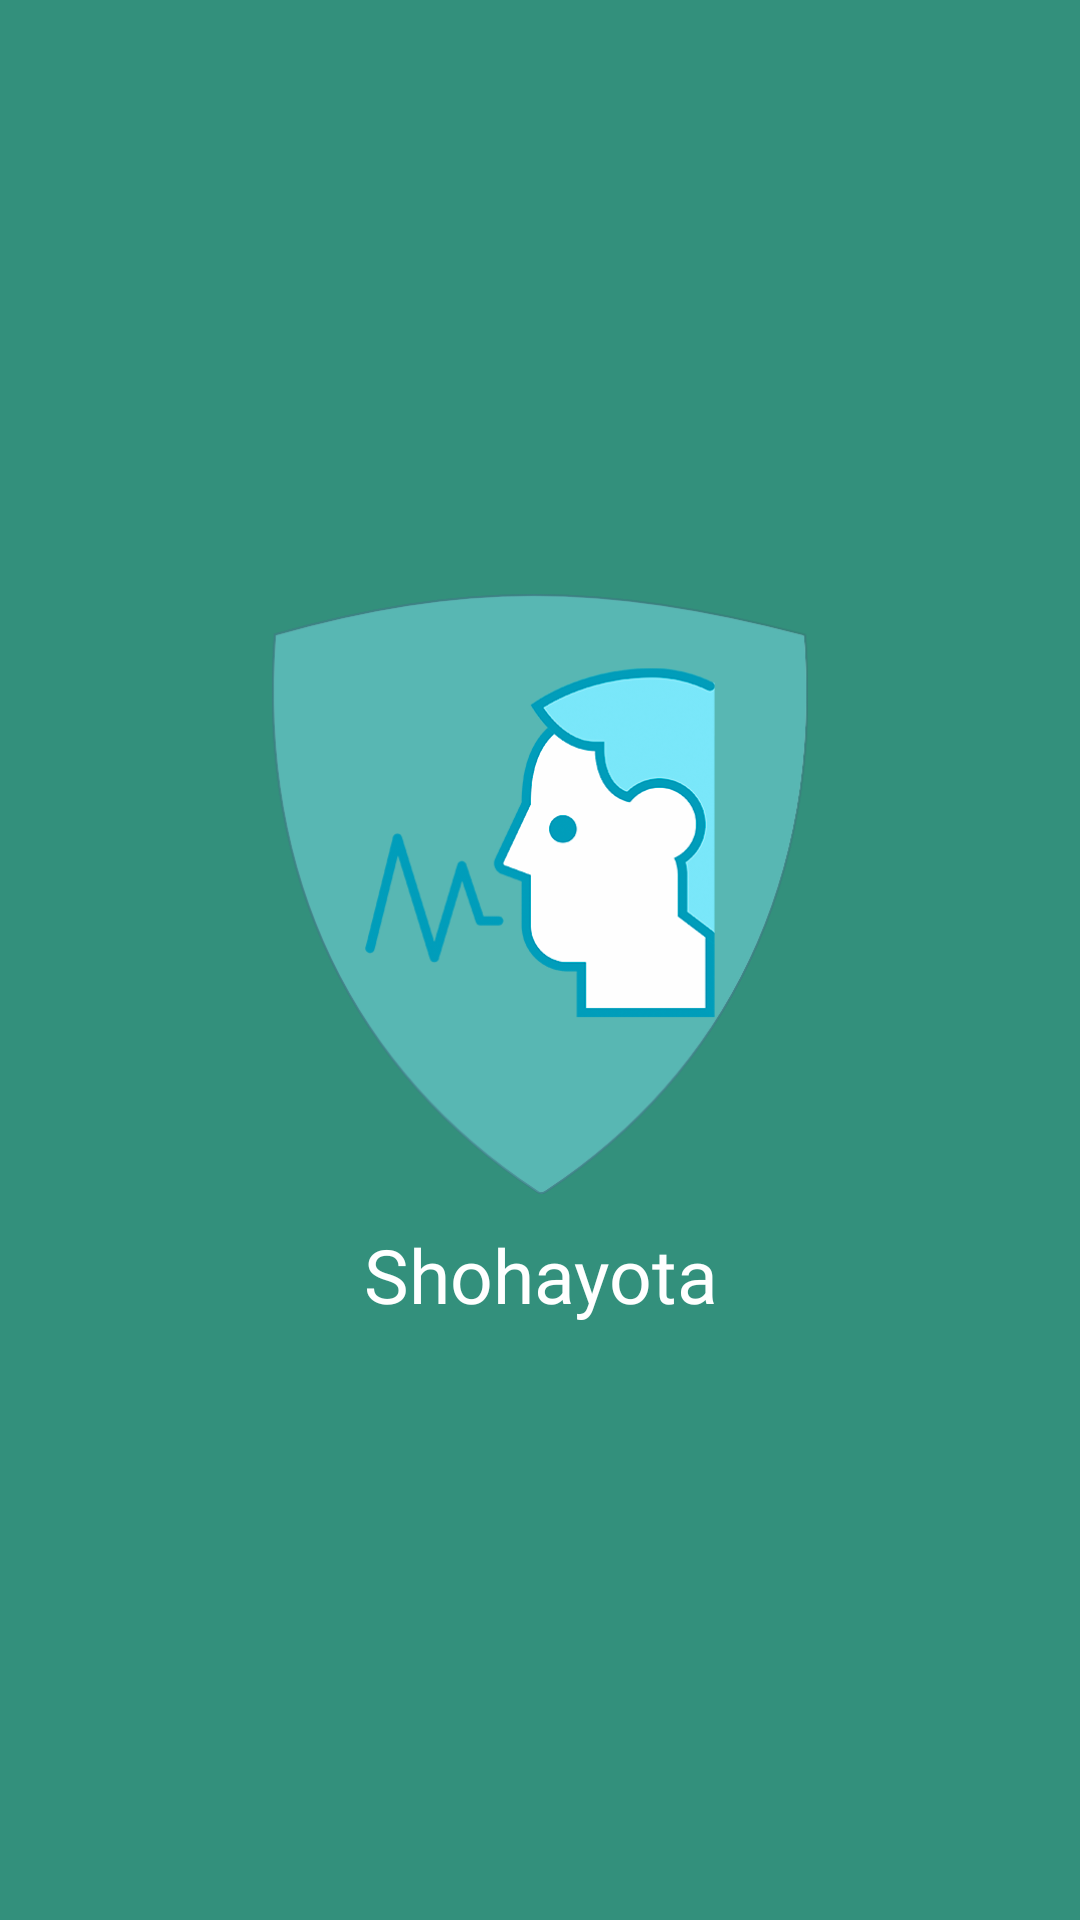

Reconstruct the res/layout file that produces this screen, plus the resources it refers to.
<!-- AndroidManifest.xml: application theme Theme.Shohayota -->
<!-- res/layout/activity_splash_screen.xml -->
<?xml version="1.0" encoding="utf-8"?>
<RelativeLayout xmlns:android="http://schemas.android.com/apk/res/android"
    xmlns:app="http://schemas.android.com/apk/res-auto"
    xmlns:tools="http://schemas.android.com/tools"
    android:layout_width="match_parent"
    android:layout_height="match_parent"
    tools:context=".SplashScreen"
    android:background="@color/custom_color"
    android:id="@+id/splashScreen">

    <LinearLayout
        android:layout_width="match_parent"
        android:layout_height="match_parent"
        android:gravity="center"
        android:orientation="vertical">

    <ImageView
        android:layout_width="200dp"
        android:layout_height="200dp"
        android:src="@drawable/logo"/>

        <TextView
            android:layout_width="match_parent"
            android:layout_height="wrap_content"
            android:layout_marginTop="10dp"
            android:fontFamily="@font/poppins_bold"
            android:text="Shohayota"
            android:textAlignment="center"
            android:textColor="@color/white"
            android:textSize="25sp" />

    </LinearLayout>

</RelativeLayout>
<!-- resources referenced by this layout -->
<resources>
  <color name="custom_color">#33907c</color>
  <color name="white">#FFFFFFFF</color>
  <!-- drawable logo: png bitmap (drawable, 64875 bytes) -->
  <style name="Theme.Shohayota" parent="Theme.AppCompat.NoActionBar">
          
          <item name="colorPrimary">@color/custom_color</item>
          <item name="colorPrimaryVariant">@color/custom_color</item>
          <item name="colorOnPrimary">@color/custom_color</item>
          
          <item name="colorSecondary">@color/teal_200</item>
          <item name="colorSecondaryVariant">@color/teal_700</item>
          <item name="colorOnSecondary">@color/black</item>
          
          <item name="android:statusBarColor" tools:targetApi="l">?attr/colorPrimaryVariant</item>
          
          <item name="colorControlNormal">@color/white</item>
      </style>
  <color name="teal_200">#FF03DAC5</color>
  <color name="teal_700">#FF018786</color>
  <color name="black">#FF000000</color>
</resources>
